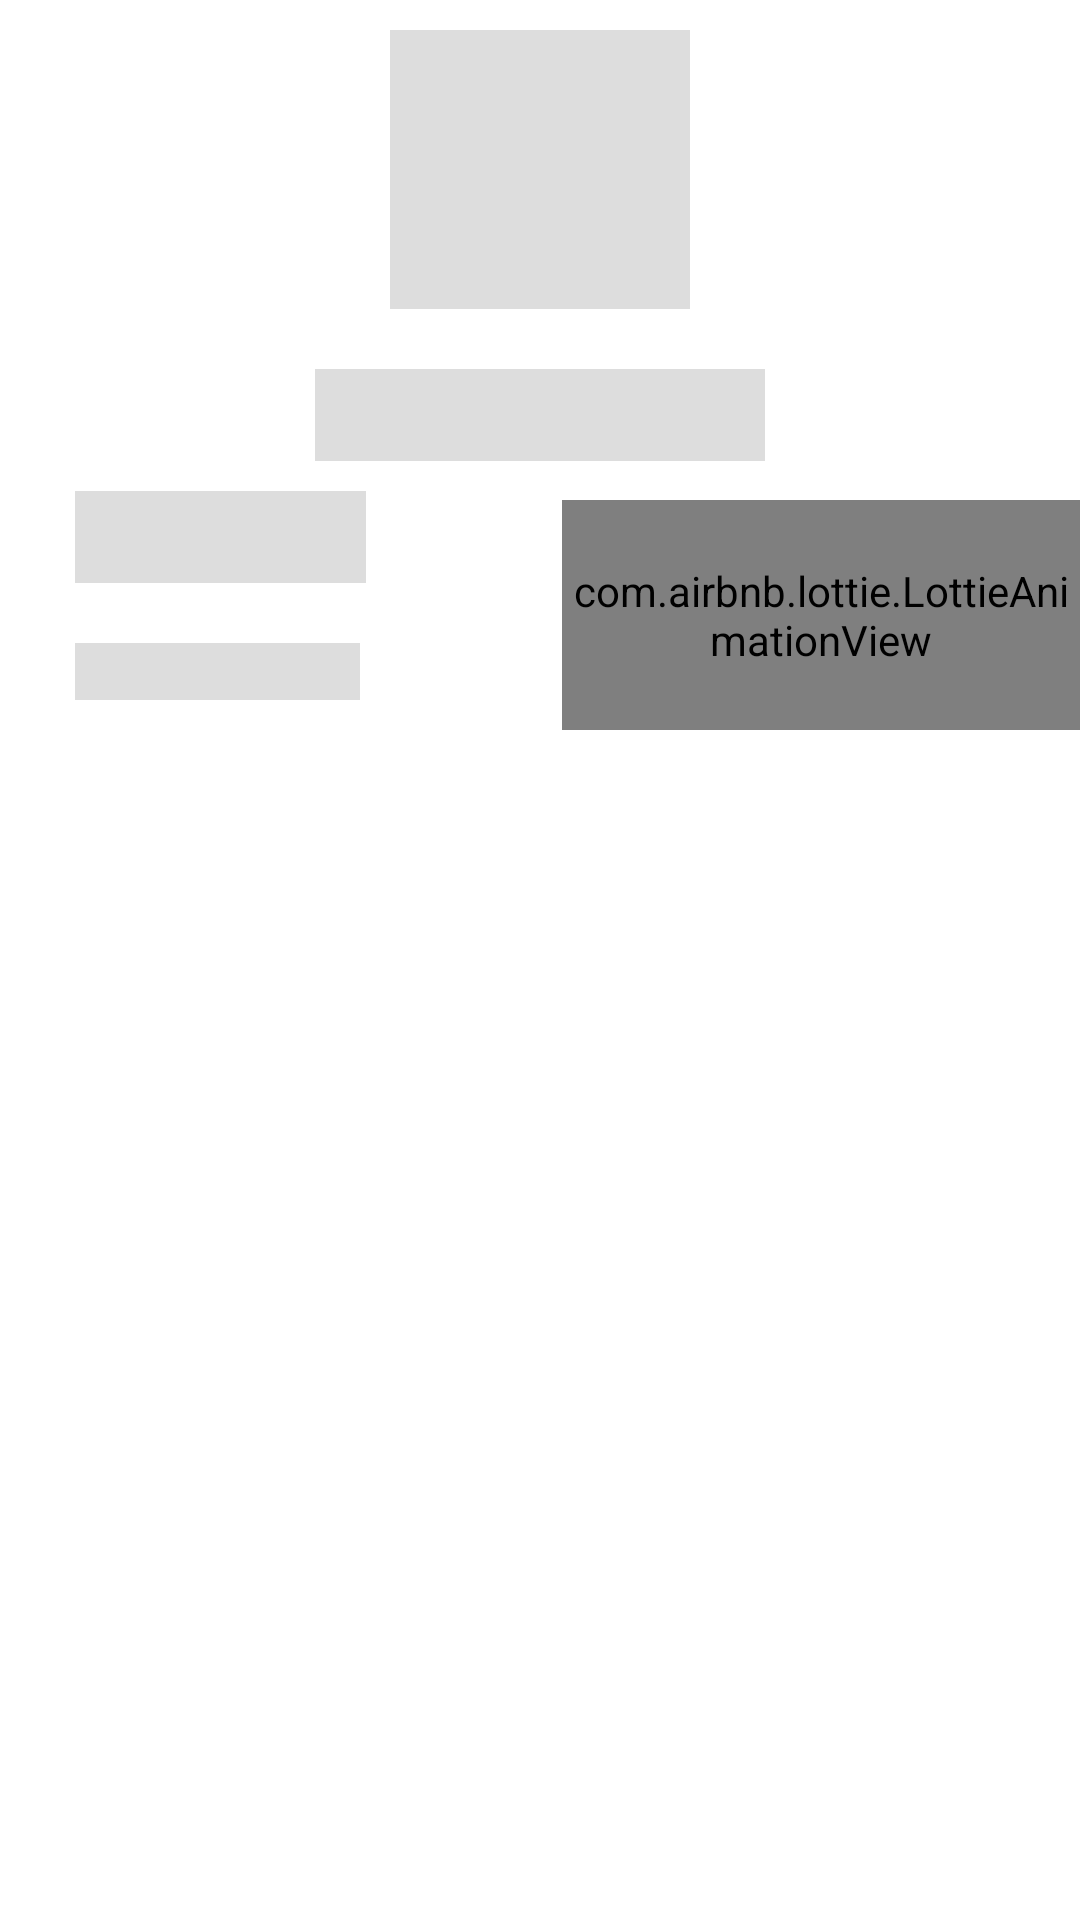

Here is an Android app screen rendered from its layout file. Give the layout XML and the strings, colors and styles it references.
<!-- AndroidManifest.xml: application theme Theme.JsonParsing -->
<!-- res/layout/currenttemp.xml -->
<?xml version="1.0" encoding="utf-8"?>
<LinearLayout xmlns:android="http://schemas.android.com/apk/res/android"
    xmlns:app="http://schemas.android.com/apk/res-auto"
    xmlns:tools="http://schemas.android.com/tools"
    android:layout_width="match_parent"
    android:layout_height="wrap_content"
    android:orientation="vertical"
    android:paddingTop="5dp">


    <LinearLayout
        android:layout_width="match_parent"
        android:layout_height="wrap_content"
        android:orientation="vertical"
        android:paddingTop="5dp">


        <TextView
            android:id="@+id/temp_text_view"
            android:layout_width="100dp"
            android:layout_height="wrap_content"
            android:layout_gravity="center"
            android:background="@color/colorGrey"
            android:layoutDirection="ltr"
            android:textColor="#FFFFFF"
            android:textSize="70sp"
            tools:text="31" />

        <TextView
            android:id="@+id/description_text_view"
            android:layout_width="150dp"
            android:layout_height="wrap_content"
            android:layout_gravity="center"
            android:layout_marginTop="20dp"
            android:background="@color/colorGrey"
            android:textColor="#FFFFFF"
            android:textSize="23sp"
            android:textStyle="bold"
            tools:text="Atmosphire" />

        <LinearLayout
            android:layout_width="match_parent"
            android:layout_height="wrap_content"
            android:layout_marginStart="@dimen/spacing_large"
            android:orientation="horizontal">

            <LinearLayout
                android:layout_width="0dp"
                android:layout_height="match_parent"
                android:layout_weight="1"
                android:gravity="center"
                android:orientation="vertical">

                <LinearLayout
                    android:layout_width="match_parent"
                    android:layout_height="wrap_content"
                    android:orientation="horizontal"
                    android:padding="@dimen/spacing_middle">

                    <androidx.appcompat.widget.AppCompatTextView
                        style="@style/TextViewInColoredCard"
                        android:layout_width="97dp"
                        android:layout_height="wrap_content"
                        android:background="@color/colorGrey"
                        android:gravity="center"
                        android:textSize="23sp"
                        android:textStyle="bold"
                        tools:text="humidity " />

                    <View
                        android:layout_width="@dimen/spacing_medium"
                        android:layout_height="0dp" />

                    <TextView
                        android:id="@+id/humidity_text_view"
                        style="@style/TextViewInColoredCard"
                        android:layout_width="35dp"
                        android:layout_height="wrap_content"
                        android:layout_gravity="center"
                        android:textStyle="bold"
                        tools:text="76 " />
                </LinearLayout>

                <LinearLayout
                    android:layout_width="match_parent"
                    android:layout_height="wrap_content"
                    android:orientation="horizontal"
                    android:padding="@dimen/spacing_middle">

                    <androidx.appcompat.widget.AppCompatTextView
                        style="@style/TextViewInColoredCard"
                        android:layout_width="95dp"
                        android:layout_height="wrap_content"
                        android:background="@color/colorGrey"
                        android:gravity="center"
                        android:textStyle="bold"
                        tools:text="Wind 76" />

                    <View
                        android:layout_width="@dimen/spacing_medium"
                        android:layout_height="0dp" />

                    <TextView
                        android:id="@+id/wind_text_view"
                        style="@style/TextViewInColoredCard"
                        android:layout_width="35dp"
                        android:layout_height="wrap_content"
                        android:layout_gravity="center"
                        android:textStyle="bold"
                        tools:text=" 76" />
                </LinearLayout>
            </LinearLayout>


            <com.airbnb.lottie.LottieAnimationView
                android:id="@+id/animation_view"
                android:layout_width="0dp"
                android:layout_height="match_parent"
                android:layout_marginTop="13dp"
                android:layout_weight="1"
                android:background="@color/colorGrey"
                app:lottie_autoPlay="true"
                app:lottie_loop="true"
                app:srcCompat="@raw/raniny_weather" />

        </LinearLayout>
    </LinearLayout>


</LinearLayout>
<!-- resources referenced by this layout -->
<resources>
  <color name="colorGrey">#dddddd</color>
  <dimen name="spacing_large">15dp</dimen>
  <dimen name="spacing_medium">5dp</dimen>
  <dimen name="spacing_middle">10dp</dimen>
  <style name="TextViewInColoredCard">
          <item name="android:textColor">@android:color/white</item>
      </style>
  <style name="Theme.JsonParsing" parent="Theme.MaterialComponents.DayNight.NoActionBar">
          
          <item name="colorPrimary">@color/purple_500</item>
          <item name="colorPrimaryVariant">@color/purple_700</item>
          <item name="colorOnPrimary">@color/white</item>
          
          <item name="colorSecondary">@color/teal_200</item>
          <item name="colorSecondaryVariant">@color/teal_700</item>
          <item name="colorOnSecondary">@color/black</item>
  
          
          <item name="android:statusBarColor" tools:targetApi="l">?attr/colorPrimaryVariant</item>
          
      </style>
  <color name="purple_500">#FF6200EE</color>
  <color name="purple_700">#FF3700B3</color>
  <color name="white">#FFFFFFFF</color>
  <color name="teal_200">#FF03DAC5</color>
  <color name="teal_700">#FF018786</color>
  <color name="black">#FF000000</color>
</resources>
